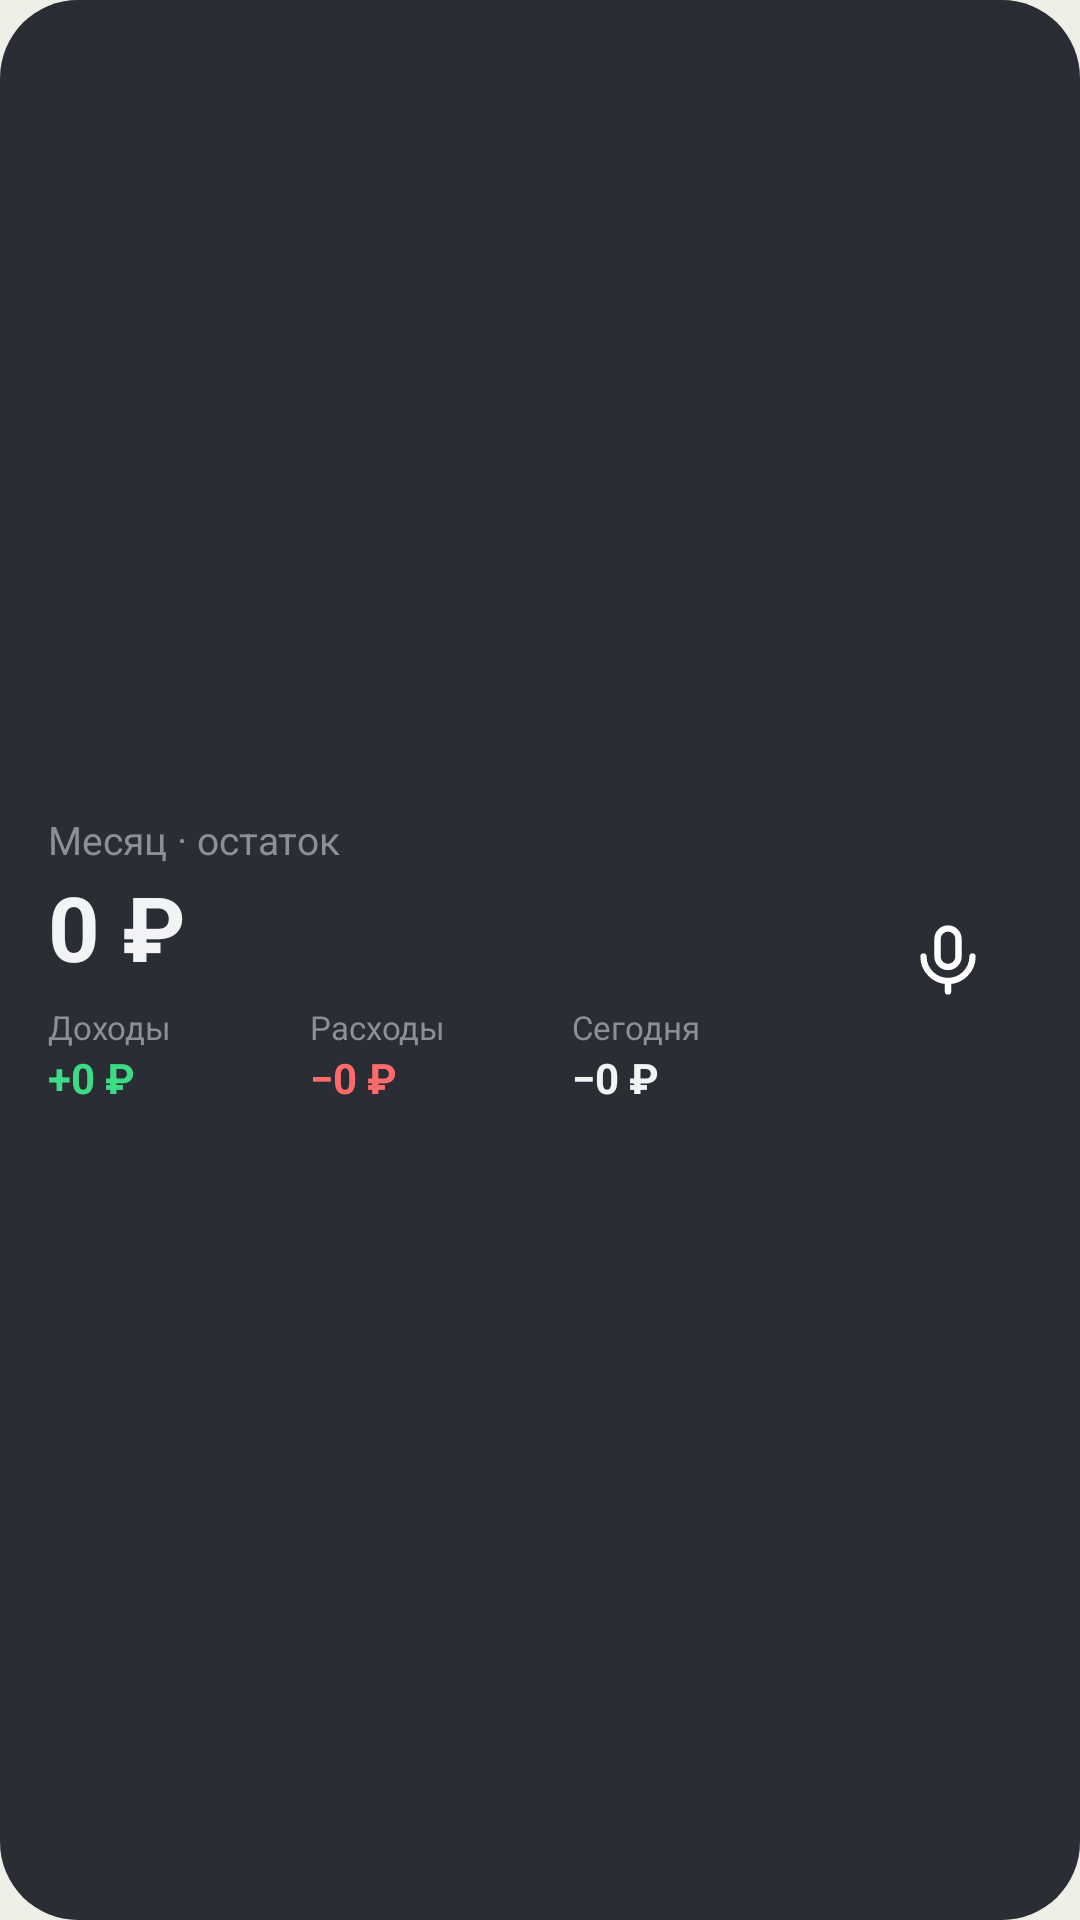

Reconstruct the res/layout file that produces this screen, plus the resources it refers to.
<!-- AndroidManifest.xml: application theme Theme.Dohod -->
<!-- res/layout/widget_balance.xml -->
<?xml version="1.0" encoding="utf-8"?>
<LinearLayout xmlns:android="http://schemas.android.com/apk/res/android"
    android:layout_width="match_parent"
    android:layout_height="match_parent"
    android:background="@drawable/widget_bg"
    android:gravity="center_vertical"
    android:orientation="horizontal"
    android:padding="16dp">

    <LinearLayout
        android:id="@+id/b_info"
        android:layout_width="0dp"
        android:layout_height="wrap_content"
        android:layout_weight="1"
        android:orientation="vertical">

        <TextView
            android:id="@+id/b_title"
            android:layout_width="wrap_content"
            android:layout_height="wrap_content"
            android:singleLine="true"
            android:text="Месяц · остаток"
            android:textColor="@color/muted"
            android:textSize="13sp" />

        <TextView
            android:id="@+id/b_balance"
            android:layout_width="wrap_content"
            android:layout_height="wrap_content"
            android:singleLine="true"
            android:text="0 ₽"
            android:textColor="@color/text"
            android:textSize="30sp"
            android:textStyle="bold" />

        <LinearLayout
            android:layout_width="match_parent"
            android:layout_height="wrap_content"
            android:layout_marginTop="6dp"
            android:orientation="horizontal">

            <LinearLayout
                android:layout_width="0dp"
                android:layout_height="wrap_content"
                android:layout_weight="1"
                android:orientation="vertical">
                <TextView
                    android:layout_width="wrap_content"
                    android:layout_height="wrap_content"
                    android:text="Доходы"
                    android:textColor="@color/muted"
                    android:textSize="11sp" />
                <TextView
                    android:id="@+id/b_income"
                    android:layout_width="wrap_content"
                    android:layout_height="wrap_content"
                    android:singleLine="true"
                    android:text="+0 ₽"
                    android:textColor="@color/green"
                    android:textSize="14sp"
                    android:textStyle="bold" />
            </LinearLayout>

            <LinearLayout
                android:layout_width="0dp"
                android:layout_height="wrap_content"
                android:layout_weight="1"
                android:orientation="vertical">
                <TextView
                    android:layout_width="wrap_content"
                    android:layout_height="wrap_content"
                    android:text="Расходы"
                    android:textColor="@color/muted"
                    android:textSize="11sp" />
                <TextView
                    android:id="@+id/b_expense"
                    android:layout_width="wrap_content"
                    android:layout_height="wrap_content"
                    android:singleLine="true"
                    android:text="−0 ₽"
                    android:textColor="@color/red"
                    android:textSize="14sp"
                    android:textStyle="bold" />
            </LinearLayout>

            <LinearLayout
                android:layout_width="0dp"
                android:layout_height="wrap_content"
                android:layout_weight="1"
                android:orientation="vertical">
                <TextView
                    android:layout_width="wrap_content"
                    android:layout_height="wrap_content"
                    android:text="Сегодня"
                    android:textColor="@color/muted"
                    android:textSize="11sp" />
                <TextView
                    android:id="@+id/b_today"
                    android:layout_width="wrap_content"
                    android:layout_height="wrap_content"
                    android:singleLine="true"
                    android:text="−0 ₽"
                    android:textColor="@color/text"
                    android:textSize="14sp"
                    android:textStyle="bold" />
            </LinearLayout>
        </LinearLayout>
    </LinearLayout>

    <ImageView
        android:id="@+id/b_mic"
        android:layout_width="56dp"
        android:layout_height="56dp"
        android:layout_marginStart="10dp"
        android:background="@drawable/mic_bg"
        android:contentDescription="@string/sc_voice"
        android:padding="14dp"
        android:src="@drawable/ic_mic" />
</LinearLayout>
<!-- resources referenced by this layout -->
<resources>
  <color name="green">#FF3DDC84</color>
  <color name="muted">#FF8A8F98</color>
  <color name="red">#FFFF6B6B</color>
  <color name="text">#FFF2F3F5</color>
  <!-- drawable ic_mic (drawable) -->
  <vector xmlns:android="http://schemas.android.com/apk/res/android" android:width="24dp" android:height="24dp" android:viewportWidth="24" android:viewportHeight="24">
    <path android:pathData="M12,3a3,3 0,0 1,3 3v5a3,3 0,0 1,-6 0v-5a3,3 0,0 1,3 -3z" android:strokeColor="#FFFFFFFF" android:strokeWidth="1.8" android:strokeLineCap="round" android:strokeLineJoin="round" android:fillColor="#00000000"/>
    <path android:pathData="M5,11a7,7 0,0 0,14 0M12,18v3" android:strokeColor="#FFFFFFFF" android:strokeWidth="1.8" android:strokeLineCap="round" android:strokeLineJoin="round" android:fillColor="#00000000"/>
  </vector>
  <!-- drawable widget_bg (drawable) -->
  <?xml version="1.0" encoding="utf-8"?>
  <shape xmlns:android="http://schemas.android.com/apk/res/android" android:shape="rectangle">
      <solid android:color="#EB1A1D24" />
      <corners android:radius="26dp" />
  </shape>
  <string name="sc_voice">Сказать вслух</string>
  <style name="Theme.Dohod" parent="android:Theme.Material.NoActionBar">
          <item name="android:windowBackground">@color/app_bg</item>
          <item name="android:statusBarColor">@color/app_bg</item>
          <item name="android:navigationBarColor">@color/app_bg</item>
          <item name="android:colorAccent">#FFD9B96F</item>
      </style>
  <color name="app_bg">#FFEEF0E8</color>
</resources>
